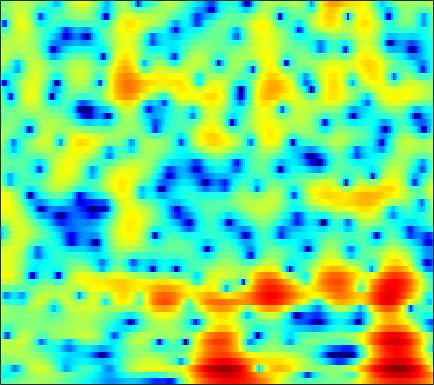

Values plotted in this chart, from the file beside it:
-3.1997, -2.9483, -2.615, -2.2732, -2.0047, -1.6435, -1.2804, -1.0089, -0.64902, -0.29697, 0.040044, 0.27695, 0.57097, 0.83058, 0.99896, 1.1846, 1.3216, 1.391, 1.4382, 1.4302, 1.3657, 1.2797, 1.1166, 0.89483
-5.661, -5.497, -5.316, -5.14, -4.979, -4.675, -4.23, -3.792, -3.09, -2.297, -1.474, -0.8676, -0.1061, 0.5746, 1.022, 1.523, 1.913, 2.132, 2.324, 2.405, 2.381, 2.297, 2.107, 1.834
-3.385, -3.593, -4.252, -5.427, -6.72, -9.061, -11.45, -11.48, -8.576, -5.3, -2.675, -1.114, 0.5412, 1.806, 2.538, 3.268, 3.744, 3.95, 4.034, 3.904, 3.562, 3.166, 2.442, 1.478
-0.5432, -0.4102, -0.3009, -0.2377, -0.2055, -0.1527, -0.04907, 0.07733, 0.3191, 0.6363, 0.9997, 1.276, 1.619, 1.901, 2.058, 2.174, 2.169, 2.083, 1.846, 1.463, 0.926, 0.4223, -0.3908, -1.371
0.8013, 1.017, 1.25, 1.433, 1.539, 1.645, 1.717, 1.749, 1.764, 1.75, 1.702, 1.639, 1.513, 1.34, 1.177, 0.9133, 0.5878, 0.3059, -0.1243, -0.6193, -1.176, -1.629, -2.278, -2.976
2.243, 2.364, 2.488, 2.58, 2.627, 2.662, 2.658, 2.623, 2.519, 2.342, 2.076, 1.808, 1.353, 0.7893, 0.3018, -0.4199, -1.181, -1.736, -2.408, -2.965, -3.399, -3.666, -4.009, -4.418
2.667, 2.349, 2.044, 1.954, 2.045, 2.331, 2.701, 2.962, 3.209, 3.28, 3.122, 2.827, 2.163, 1.127, 0.06133, -1.863, -4.555, -7.285, -11.92, -13.21, -9.37, -6.966, -4.824, -3.584
-2.562, -5.465, -11.95, -16.09, -9.519, -4.443, -1.474, 0.02252, 1.391, 2.229, 2.639, 2.712, 2.525, 2.033, 1.476, 0.5183, -0.6096, -1.447, -2.273, -2.461, -1.992, -1.405, -0.5771, 0.1539
-1.702, -2.468, -3.236, -3.478, -3.261, -2.584, -1.727, -1.099, -0.3774, 0.18, 0.5565, 0.73, 0.8287, 0.7942, 0.7047, 0.5318, 0.3254, 0.1834, 0.04811, -0.01314, 0.01493, 0.08982, 0.2337, 0.4192
0.2644, -0.01117, -0.309, -0.5008, -0.5645, -0.5465, -0.4486, -0.3474, -0.1918, -0.03135, 0.115, 0.2028, 0.2787, 0.3017, 0.2896, 0.2402, 0.1601, 0.08763, -0.01908, -0.1352, -0.2399, -0.2959, -0.3291, -0.3099
1.552, 1.248, 0.8829, 0.5851, 0.4103, 0.2337, 0.1249, 0.09132, 0.1031, 0.1641, 0.2613, 0.3449, 0.4524, 0.5402, 0.5717, 0.5609, 0.4718, 0.3433, 0.07936, -0.2757, -0.7073, -1.054, -1.494, -1.833
2.34, 1.766, 1.092, 0.5411, 0.2168, -0.1139, -0.3211, -0.3972, -0.392, -0.2794, -0.02004, 0.2586, 0.7142, 1.203, 1.525, 1.818, 1.924, 1.836, 1.471, 0.7967, -0.2959, -1.469, -3.599, -6.422
-0.4091, -2.087, -4.042, -4.833, -4.655, -4.178, -4.047, -4.37, -5.311, -6.251, -5.983, -4.615, -2.254, -0.1554, 1.102, 2.362, 3.155, 3.477, 3.549, 3.204, 2.432, 1.56, 0.04257, -1.692
-4.646, -7.434, -11.33, -11.35, -9.335, -7.247, -6.521, -6.898, -8.373, -10.33, -10.64, -8.657, -5.239, -2.53, -1.029, 0.4945, 1.556, 2.116, 2.593, 2.747, 2.746, 2.656, 2.459, 2.251
-0.6848, -0.8833, -1.234, -1.487, -1.544, -1.605, -1.768, -1.927, -2.164, -2.411, -2.473, -2.364, -2.062, -1.617, -1.227, -0.6802, -0.134, 0.2405, 0.6738, 1.016, 1.238, 1.311, 1.305, 1.249
2.996, 3.186, 3.285, 3.259, 3.138, 2.821, 2.379, 1.995, 1.31, 0.4424, -0.5452, -1.354, -2.526, -3.66, -4.209, -4.349, -3.809, -3.15, -2.291, -1.559, -1.196, -1.155, -1.389, -1.94
4.729, 4.943, 5.094, 5.042, 4.86, 4.456, 3.843, 3.198, 2.11, 0.7353, -1.11, -2.892, -6.021, -10.94, -17.99, -21.55, -11.72, -8.459, -5.896, -4.502, -3.889, -3.829, -4.304, -5.583
4.315, 4.555, 4.705, 4.635, 4.459, 4.068, 3.452, 2.827, 1.841, 0.621, -0.8399, -2.038, -3.679, -5.295, -6.216, -6.872, -6.817, -6.512, -5.902, -5.39, -5.049, -4.9, -4.939, -5.158
3.93, 4.181, 4.336, 4.322, 4.196, 3.849, 3.323, 2.823, 1.97, 0.9369, -0.2196, -1.183, -2.518, -3.796, -4.683, -5.69, -6.355, -6.61, -6.647, -6.364, -5.88, -5.515, -5.076, -4.692
3.942, 4.175, 4.363, 4.426, 4.364, 4.126, 3.724, 3.298, 2.524, 1.555, 0.3461, -0.7552, -2.492, -4.567, -6.428, -9.243, -12, -12.9, -11.76, -9.609, -7.727, -6.663, -5.548, -4.763
3.216, 3.476, 3.799, 4.031, 4.131, 4.161, 4.004, 3.75, 3.246, 2.481, 1.427, 0.4533, -1.193, -3.297, -5.216, -8.325, -11.64, -12.79, -11.28, -8.809, -6.95, -5.961, -5.03, -4.495
0.188, 0.6315, 1.393, 2.169, 2.704, 3.284, 3.631, 3.737, 3.677, 3.347, 2.794, 2.244, 1.321, 0.2682, -0.5781, -1.685, -2.602, -3.084, -3.482, -3.597, -3.636, -3.629, -3.737, -4.016
-9.023, -6.856, -3.54, -0.9212, 0.5863, 2.038, 3.025, 3.511, 3.835, 3.891, 3.704, 3.417, 2.915, 2.279, 1.742, 1.008, 0.2673, -0.2599, -0.928, -1.588, -2.228, -2.713, -3.436, -4.233
-7.362, -5.716, -2.963, -0.5781, 0.8244, 2.217, 3.164, 3.626, 3.958, 4.024, 3.841, 3.572, 3.072, 2.431, 1.896, 1.109, 0.2624, -0.4015, -1.274, -2.178, -3.103, -3.87, -4.889, -5.98
0.7166, 1.125, 1.77, 2.499, 2.976, 3.494, 3.829, 3.921, 3.877, 3.605, 3.139, 2.675, 1.882, 0.9585, 0.2017, -0.9066, -2.029, -2.901, -4.013, -5.062, -6.114, -6.93, -8.082, -9.507
3.676, 3.905, 4.167, 4.353, 4.407, 4.372, 4.178, 3.917, 3.412, 2.702, 1.814, 1.023, -0.2144, -1.656, -2.901, -4.7, -6.611, -8.011, -9.642, -10.6, -10.94, -11.01, -11.49, -12.38
5, 5.174, 5.279, 5.184, 5.021, 4.632, 4.048, 3.499, 2.558, 1.454, 0.1094, -1.017, -2.651, -4.519, -6.091, -8.641, -12.07, -15.78, -25.89, -24.74, -16.74, -14.1, -12.2, -11.37
5.684, 5.765, 5.661, 5.363, 5.006, 4.347, 3.47, 2.641, 1.333, -0.291, -2.17, -3.738, -5.849, -7.671, -8.754, -9.801, -10.68, -11.15, -11.58, -11.2, -9.937, -8.983, -7.73, -6.86
5.67, 5.487, 5.063, 4.544, 4.03, 3.256, 2.295, 1.409, -0.03483, -2.025, -4.584, -7.332, -12.69, -22.81, -19.99, -12.88, -9.502, -7.9, -6.29, -5.052, -3.986, -3.319, -2.478, -1.833
3.786, 3.078, 2.094, 1.123, 0.5236, -0.06802, -0.5146, -0.8519, -1.511, -2.407, -3.69, -4.852, -6.473, -7.468, -7.519, -6.559, -5.151, -4.142, -2.876, -1.728, -0.7567, -0.07379, 0.711, 1.353
0.2407, -1.4, -4.292, -7.865, -9.639, -8.616, -6.163, -4.762, -3.572, -2.971, -2.835, -2.857, -3.042, -3.19, -3.21, -3.032, -2.715, -2.301, -1.651, -0.8778, -0.01025, 0.6802, 1.529, 2.316
-1.13, -2.656, -5.288, -8.33, -9.739, -8.825, -6.5, -5.093, -3.689, -2.901, -2.486, -2.421, -2.532, -2.887, -3.215, -3.776, -4.239, -4.407, -4.138, -3.268, -1.948, -0.8635, 0.5407, 1.802
-0.4123, -0.9622, -1.68, -2.367, -2.635, -2.812, -2.631, -2.451, -2.139, -1.999, -1.972, -2.171, -2.651, -3.52, -4.502, -6.474, -9.522, -13.23, -17.35, -11.29, -6.302, -3.718, -1.121, 0.7942
-0.5017, -0.6668, -0.9712, -1.28, -1.502, -1.703, -1.819, -1.822, -1.813, -1.786, -1.871, -2.007, -2.388, -3.001, -3.703, -4.893, -6.351, -7.407, -7.748, -6.412, -4.232, -2.683, -0.8096, 0.6859
-0.8676, -1.117, -1.661, -2.245, -2.719, -3.127, -3.328, -3.247, -2.988, -2.561, -2.189, -1.924, -1.705, -1.621, -1.605, -1.665, -1.711, -1.674, -1.469, -1.026, -0.436, 0.06021, 0.7091, 1.291
-0.1741, -0.9098, -2.262, -4.192, -5.863, -8.123, -8.729, -7.798, -5.752, -3.976, -2.517, -1.716, -0.8372, -0.1782, 0.2443, 0.7057, 1.111, 1.404, 1.726, 1.981, 2.14, 2.201, 2.099, 1.822
1.607, 0.686, -1.047, -3.539, -6.182, -10.72, -12.51, -9.689, -6.114, -3.861, -2.315, -1.522, -0.6568, 0.128, 0.6832, 1.464, 2.227, 2.724, 3.29, 3.642, 3.746, 3.6, 3.08, 2.047
2.082, 1.582, 0.7032, -0.3237, -1.102, -2.081, -2.669, -2.916, -3.044, -3.186, -3.643, -4.02, -4.554, -4.444, -3.711, -2.083, -0.367, 0.7724, 1.98, 2.807, 3.236, 3.277, 3.001, 2.288
0.8466, 0.8763, 0.799, 0.5325, 0.2691, -0.2022, -0.775, -1.284, -2.193, -3.454, -5.415, -7.685, -13.14, -31.13, -14.66, -7.324, -3.488, -1.523, 0.2867, 1.483, 2.211, 2.528, 2.645, 2.524
-1.058, -0.4856, 0.002435, 0.1934, 0.1959, 0.08238, -0.2159, -0.5174, -1.094, -1.884, -2.799, -3.58, -4.439, -4.672, -4.246, -3.06, -1.663, -0.7136, 0.3585, 1.146, 1.669, 1.925, 2.062, 2.06
-1.596, -1.104, -0.682, -0.4205, -0.3343, -0.2281, -0.1932, -0.1959, -0.2079, -0.2918, -0.374, -0.4207, -0.4275, -0.3259, -0.1613, 0.1311, 0.4858, 0.7135, 0.9596, 1.113, 1.156, 1.119, 1.008, 0.8277
-0.7148, -0.9051, -1.201, -1.401, -1.425, -1.326, -0.9592, -0.6037, -0.05042, 0.534, 1.01, 1.331, 1.662, 1.892, 1.998, 2.029, 1.923, 1.778, 1.432, 0.9528, 0.3766, -0.0994, -0.6724, -1.149
-0.1961, -1.35, -3.014, -4.718, -5.534, -5.418, -3.915, -2.449, -0.6347, 0.9099, 2.117, 2.803, 3.462, 3.834, 3.925, 3.814, 3.398, 2.898, 1.949, 0.6482, -1.003, -2.383, -4.326, -5.674
-0.9352, -2.763, -5.851, -10.37, -16.38, -16.14, -8.202, -4.614, -1.352, 0.9533, 2.662, 3.569, 4.436, 4.908, 5.013, 4.824, 4.259, 3.522, 2.142, 0.1781, -2.531, -5.32, -10.81, -23.42
-3.477, -5.034, -6.502, -7.097, -6.905, -5.894, -4.175, -2.651, -0.6775, 1.059, 2.483, 3.352, 4.189, 4.684, 4.824, 4.673, 4.145, 3.469, 2.199, 0.4858, -1.667, -3.558, -6.206, -8.489
-9.967, -17.21, -16.83, -10.29, -7.516, -5.006, -3.126, -1.883, -0.3476, 0.9997, 2.198, 3.012, 3.854, 4.424, 4.655, 4.68, 4.343, 3.89, 2.945, 1.65, -0.02824, -1.524, -3.923, -7.048
-4.284, -5.729, -6.462, -6.029, -5.445, -4.629, -3.88, -3.319, -2.326, -1.042, 0.3439, 1.323, 2.491, 3.365, 3.803, 4.106, 4.073, 3.838, 3.244, 2.356, 1.211, 0.1718, -1.349, -3.022
0.1023, -0.6749, -1.674, -2.72, -3.691, -5.344, -7.64, -9.534, -9.864, -6.567, -3.194, -1.23, 0.7539, 2.124, 2.81, 3.342, 3.505, 3.385, 3.004, 2.379, 1.582, 0.9336, 0.02018, -0.781
2.289, 1.795, 0.9319, -0.1935, -1.3, -3.258, -5.873, -7.976, -8.55, -5.67, -2.612, -0.8327, 0.9384, 2.125, 2.688, 3.069, 3.085, 2.864, 2.334, 1.561, 0.6014, -0.1528, -1.186, -2.027
2.917, 2.757, 2.372, 1.836, 1.385, 0.7418, 0.1758, -0.1006, -0.1316, 0.2553, 0.8917, 1.386, 1.972, 2.351, 2.47, 2.369, 1.953, 1.452, 0.473, -0.8547, -2.543, -4.075, -6.375, -8.694
2.48, 2.525, 2.51, 2.422, 2.329, 2.209, 2.12, 2.09, 2.099, 2.157, 2.231, 2.277, 2.251, 2.09, 1.855, 1.359, 0.612, -0.1229, -1.404, -3.077, -5.255, -7.363, -11.14, -16.83
1.722, 1.827, 1.974, 2.134, 2.247, 2.402, 2.55, 2.651, 2.751, 2.78, 2.726, 2.624, 2.371, 1.98, 1.581, 0.9042, 0.05838, -0.7145, -1.903, -3.309, -4.945, -6.28, -8.131, -9.869
0.4685, 0.5, 0.6856, 1.07, 1.457, 2.004, 2.515, 2.832, 3.138, 3.291, 3.27, 3.125, 2.789, 2.281, 1.794, 1.019, 0.1315, -0.6021, -1.622, -2.685, -3.77, -4.615, -5.727, -6.864
-2.548, -3.18, -3.054, -1.786, -0.5023, 1.11, 2.408, 3.141, 3.81, 4.154, 4.187, 4.018, 3.55, 2.82, 2.125, 1.056, -0.118, -0.9668, -1.979, -2.748, -3.298, -3.625, -4.095, -4.644
-7.042, -13.56, -15.5, -5.86, -2.34, 0.7028, 2.662, 3.67, 4.538, 4.939, 4.923, 4.663, 3.949, 2.815, 1.673, -0.2796, -2.698, -4.624, -6.614, -6.777, -5.656, -4.707, -3.773, -3.242
-1.182, -1.678, -1.595, -0.6559, 0.3365, 1.683, 2.815, 3.467, 4.037, 4.26, 4.129, 3.778, 2.961, 1.681, 0.3583, -2.066, -5.56, -9.29, -16.11, -13.39, -8.681, -6.535, -4.718, -3.645
0.659, 0.525, 0.6201, 0.9684, 1.343, 1.899, 2.446, 2.783, 3.078, 3.167, 3.022, 2.738, 2.133, 1.255, 0.4041, -0.9217, -2.386, -3.446, -4.498, -4.962, -4.895, -4.729, -4.513, -4.394
-0.1241, -0.2682, -0.0912, 0.4157, 0.8929, 1.525, 2.063, 2.372, 2.653, 2.759, 2.691, 2.55, 2.229, 1.792, 1.402, 0.8275, 0.2174, -0.2722, -0.8921, -1.529, -2.217, -2.847, -3.944, -5.414
